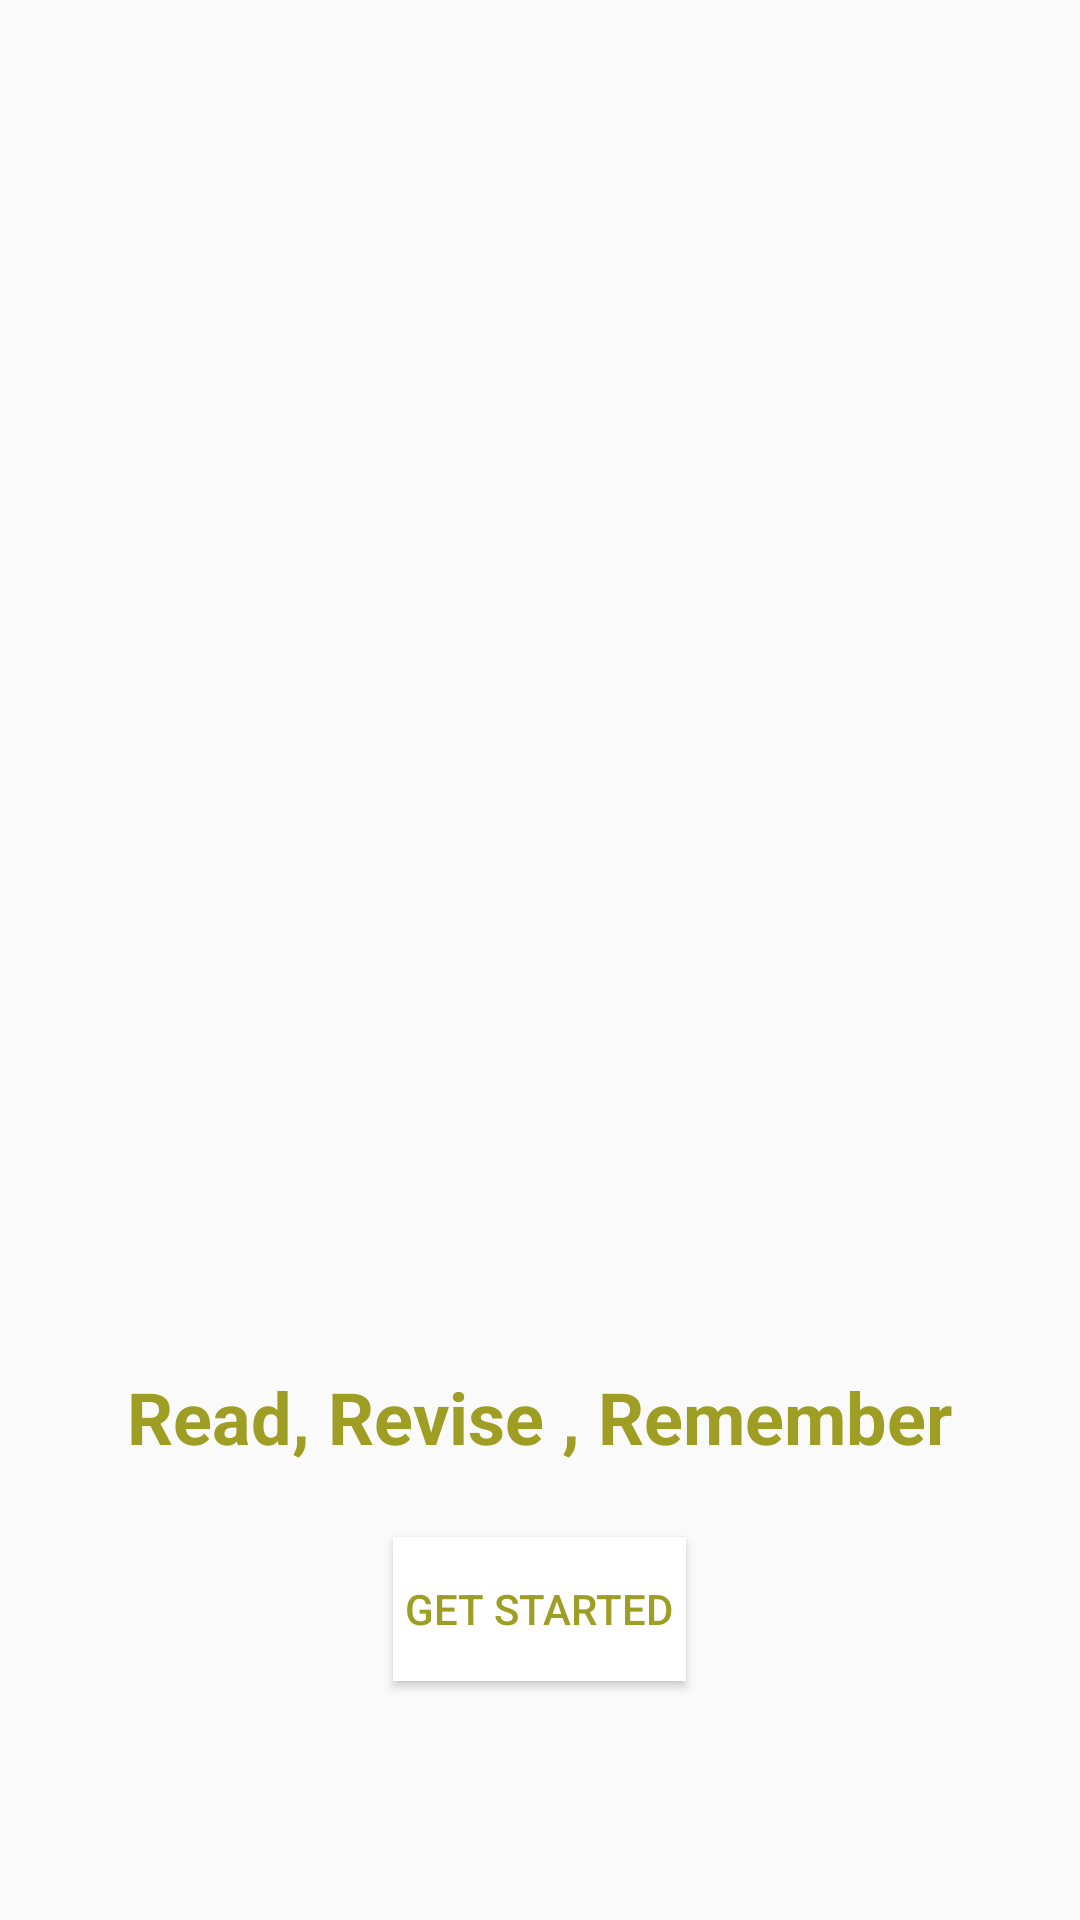

Produce the Android XML layout that renders to this screen, including the resource entries it uses.
<!-- AndroidManifest.xml: application theme AppTheme -->
<!-- res/layout/fragment_screen_slide_page.xml -->
<?xml version="1.0" encoding="utf-8"?>
<LinearLayout xmlns:android="http://schemas.android.com/apk/res/android"
    android:orientation="vertical" android:layout_width="match_parent"
    android:layout_height="match_parent"
    android:weightSum="3">

    <ImageView
        android:id="@+id/tutorialImageView"
        android:layout_width="match_parent"
        android:layout_height="0dp"
        android:layout_weight="2"
        android:layout_marginTop="16dp"
 />
    <LinearLayout
    android:layout_width="match_parent"
    android:layout_height="0dp"
        android:layout_weight="1"
    android:orientation="vertical">
    <TextView
        android:layout_width="wrap_content"
        android:layout_height="wrap_content"
        android:layout_gravity="center_horizontal"
        android:textSize="24sp"
        android:textStyle="bold"
        android:layout_marginTop="24dp"
        android:textColor="@color/colorPrimary"
        android:text="Read, Revise , Remember"/>
<Button
    android:layout_width="wrap_content"
    android:layout_height="wrap_content"
    android:layout_gravity="center_horizontal"
    android:padding="4dp"
    android:layout_marginTop="24dp"
    android:id="@+id/button_getstarted"
    android:text="GET STARTED"
    android:background="#ffffff"
    android:elevation="4dp"
    android:textColor="@color/colorPrimary"
    />
    </LinearLayout>
</LinearLayout>
<!-- resources referenced by this layout -->
<resources>
  <color name="colorPrimary">#9e9d24</color>
  <style name="AppTheme" parent="Theme.AppCompat.Light.DarkActionBar">
          
          <item name="colorPrimary">@color/colorPrimary</item>
          <item name="colorPrimaryDark">@color/colorPrimaryDark</item>
          <item name="colorAccent">@color/colorAccent</item>
      </style>
  <color name="colorPrimaryDark">#6c6f00</color>
  <color name="colorAccent">#9e9d24</color>
</resources>
